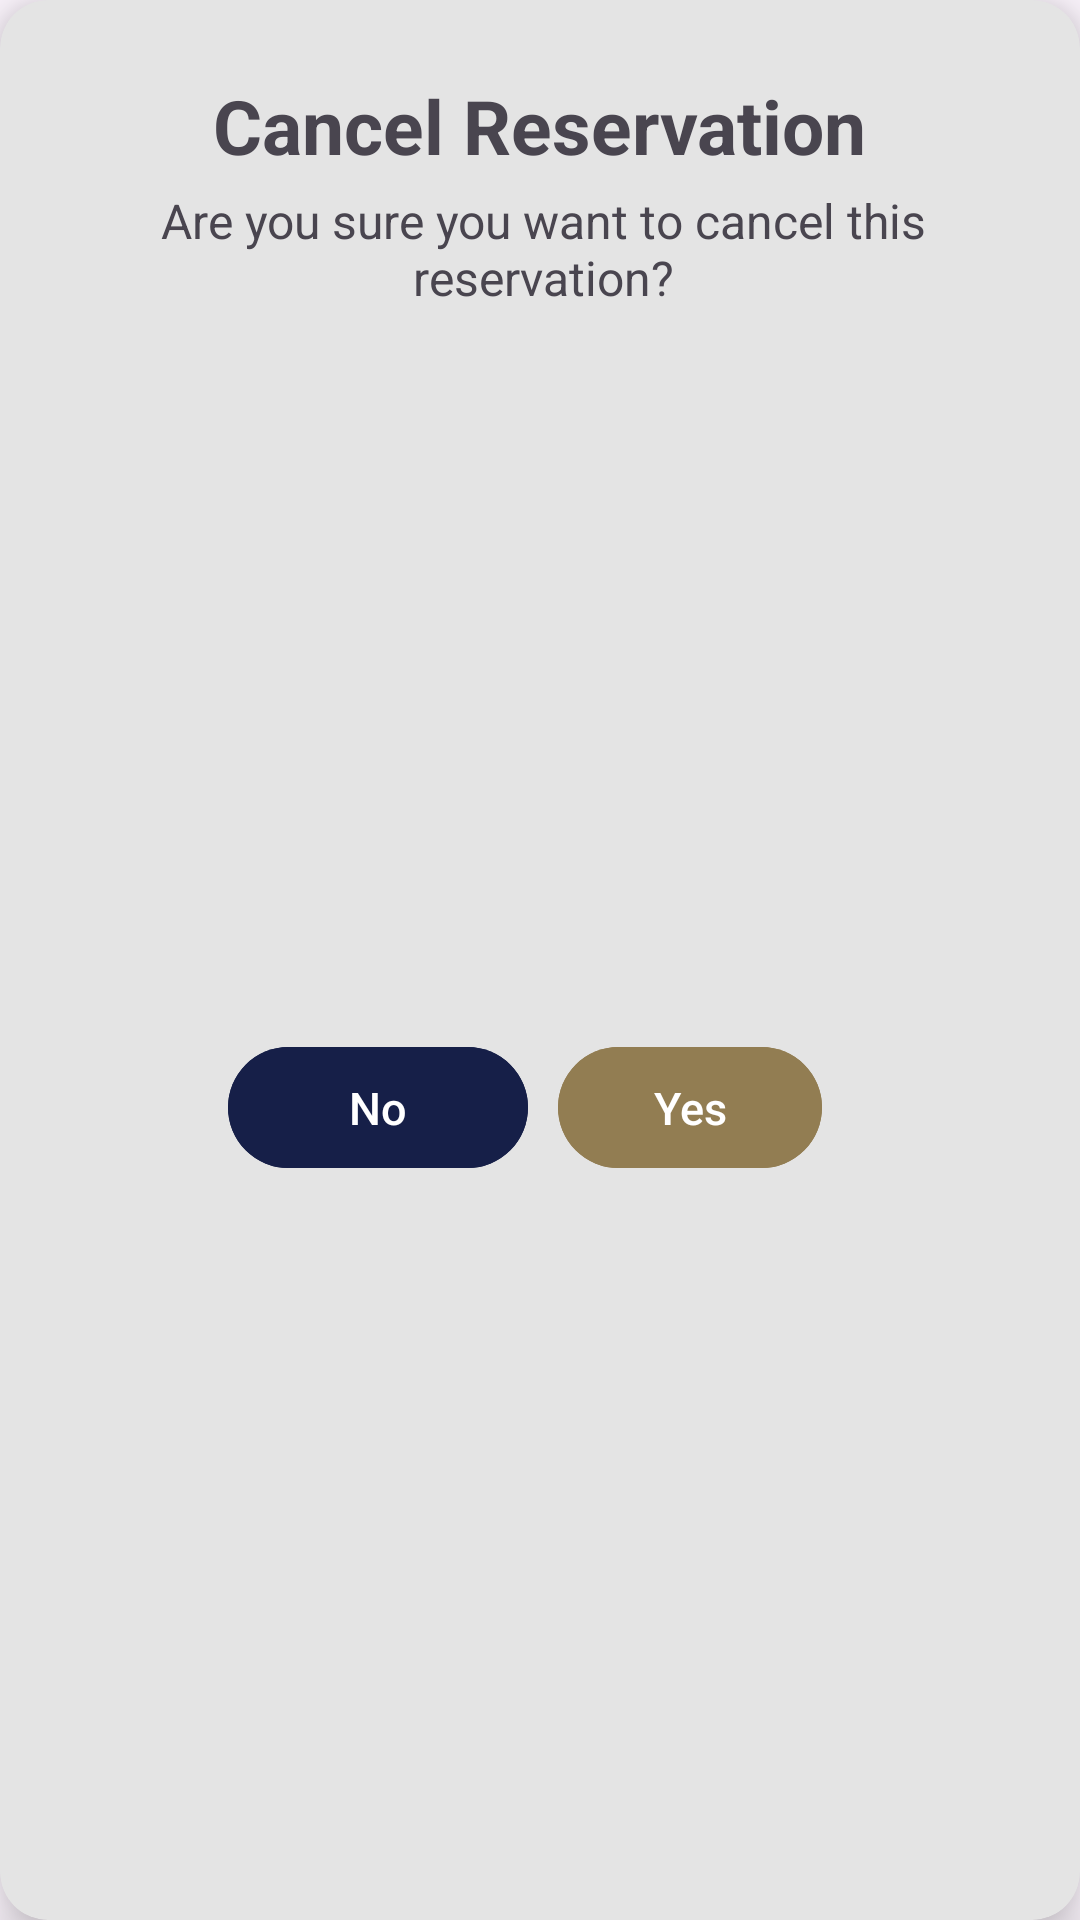

Reconstruct the res/layout file that produces this screen, plus the resources it refers to.
<!-- AndroidManifest.xml: application theme Theme.LRCDR -->
<!-- res/layout/user_dialog_cancel_reservation.xml -->
<?xml version="1.0" encoding="utf-8"?>
<androidx.cardview.widget.CardView xmlns:android="http://schemas.android.com/apk/res/android"
    xmlns:tools="http://schemas.android.com/tools"
    android:layout_width="300dp"
    android:layout_height="wrap_content"
    xmlns:app="http://schemas.android.com/apk/res-auto"
    app:cardCornerRadius="16dp"
    app:cardElevation="10dp"
    android:backgroundTint="@color/bg_white">

    <androidx.constraintlayout.widget.ConstraintLayout
        android:layout_width="match_parent"
        android:layout_height="match_parent"
        android:padding="10dp">

        <TextView
            android:id="@+id/s_db_txt1"
            android:layout_width="wrap_content"
            android:layout_height="wrap_content"
            android:paddingTop="15dp"
            android:text="Cancel Reservation"
            android:textSize="25sp"
            android:textStyle="bold"
            app:layout_constraintEnd_toEndOf="parent"
            app:layout_constraintStart_toStartOf="parent"
            app:layout_constraintTop_toTopOf="parent" />

        <TextView
            android:id="@+id/textView"
            android:layout_width="wrap_content"
            android:layout_height="wrap_content"
            android:layout_marginStart="24dp"
            android:layout_marginTop="4dp"
            android:layout_marginEnd="24dp"
            android:text="Are you sure you want to cancel this reservation?"
            android:textAlignment="center"
            android:textSize="16sp"
            app:layout_constraintEnd_toEndOf="@id/s_db_txt1"
            app:layout_constraintHorizontal_bias="0.495"
            app:layout_constraintStart_toStartOf="@id/s_db_txt1"
            app:layout_constraintTop_toBottomOf="@id/s_db_txt1" />


        <LinearLayout
            android:layout_width="wrap_content"
            android:layout_height="wrap_content"
            android:layout_marginStart="40dp"
            android:layout_marginEnd="40dp"
            android:orientation="horizontal"
            app:layout_constraintBottom_toBottomOf="parent"
            app:layout_constraintEnd_toEndOf="parent"
            app:layout_constraintStart_toStartOf="parent"
            app:layout_constraintTop_toBottomOf="@+id/textView">

            <com.google.android.material.button.MaterialButton
                android:id="@+id/s_dialog_cancel_delete"
                android:layout_width="100dp"
                android:layout_height="match_parent"
                android:layout_marginTop="10dp"
                android:layout_marginEnd="10dp"
                android:layout_marginBottom="5dp"
                android:layout_weight="1"
                android:backgroundTint="@color/blue"
                android:gravity="center"
                android:onClick="btnCancelNoClicked"
                android:padding="8dp"
                android:text="No"
                android:textSize="15sp"
                app:layout_constraintBottom_toBottomOf="parent"
                app:layout_constraintEnd_toEndOf="parent"
                app:layout_constraintHorizontal_bias="0.529"
                app:layout_constraintStart_toStartOf="parent"
                app:layout_constraintTop_toBottomOf="@+id/textView"
                app:layout_constraintVertical_bias="0.0" />

            <com.google.android.material.button.MaterialButton
                android:id="@+id/s_dialog_delete_btn"
                android:layout_width="wrap_content"
                android:layout_height="match_parent"
                android:layout_marginTop="10dp"
                android:layout_marginEnd="10dp"
                android:layout_marginBottom="5dp"
                android:layout_weight="1"
                android:backgroundTint="@color/gold"
                android:gravity="center"
                android:onClick="btnCancelYesClicked"
                android:padding="10dp"
                android:text="Yes"
                android:textSize="15sp"
                app:layout_constraintBottom_toBottomOf="parent"
                app:layout_constraintEnd_toEndOf="parent"
                app:layout_constraintHorizontal_bias="0.529"
                app:layout_constraintStart_toStartOf="parent"
                app:layout_constraintTop_toBottomOf="@+id/textView"
                app:layout_constraintVertical_bias="0.0" />
        </LinearLayout>

    </androidx.constraintlayout.widget.ConstraintLayout>
</androidx.cardview.widget.CardView>
<!-- resources referenced by this layout -->
<resources>
  <color name="bg_white">#e4e4e4</color>
  <color name="blue">#161f48</color>
  <color name="gold">#927d52</color>
  <style name="Theme.LRCDR" parent="Base.Theme.LRCDR" />
  <style name="Base.Theme.LRCDR" parent="Theme.Material3.DayNight.NoActionBar">
          
          
          
  
  
      </style>
</resources>
